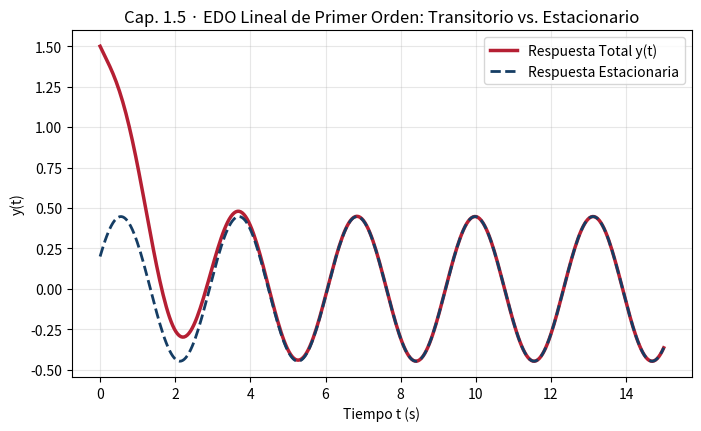

Reproduce this figure in Python.
# Capítulo 1.5: Ecuaciones Lineales de Primer Orden y Factor Integrante
import numpy as np
import sympy as sp
from scipy.integrate import solve_ivp
import matplotlib.pyplot as plt

# 1. Solución simbólica mediante factor integrante en SymPy
t = sp.symbols('t', real=True)
y = sp.Function('y')
edo_lin = sp.Eq(sp.diff(y(t), t) + y(t), sp.cos(2 * t))
sol_pvi = sp.dsolve(edo_lin, y(t), ics={y(0): 1.5})
print("Solución exacta del PVI:", sol_pvi)

# 2. Comparación entre respuesta total y régimen estacionario
t_num = np.linspace(0, 15, 350)
sol = solve_ivp(lambda t, y: -y + np.cos(2 * t), [0, 15], [1.5], t_eval=t_num)
y_est = (np.cos(2 * t_num) + 2 * np.sin(2 * t_num)) / 5.0

plt.figure(figsize=(8, 4.5))
plt.plot(sol.t, sol.y[0], color="#b51f33", lw=2.5, label="Respuesta Total y(t)")
plt.plot(t_num, y_est, color="#153d64", ls="--", lw=2.0, label="Respuesta Estacionaria")
plt.title("Cap. 1.5 · EDO Lineal de Primer Orden: Transitorio vs. Estacionario")
plt.xlabel("Tiempo t (s)"); plt.ylabel("y(t)")
plt.grid(True, alpha=0.3); plt.legend()
plt.show()
